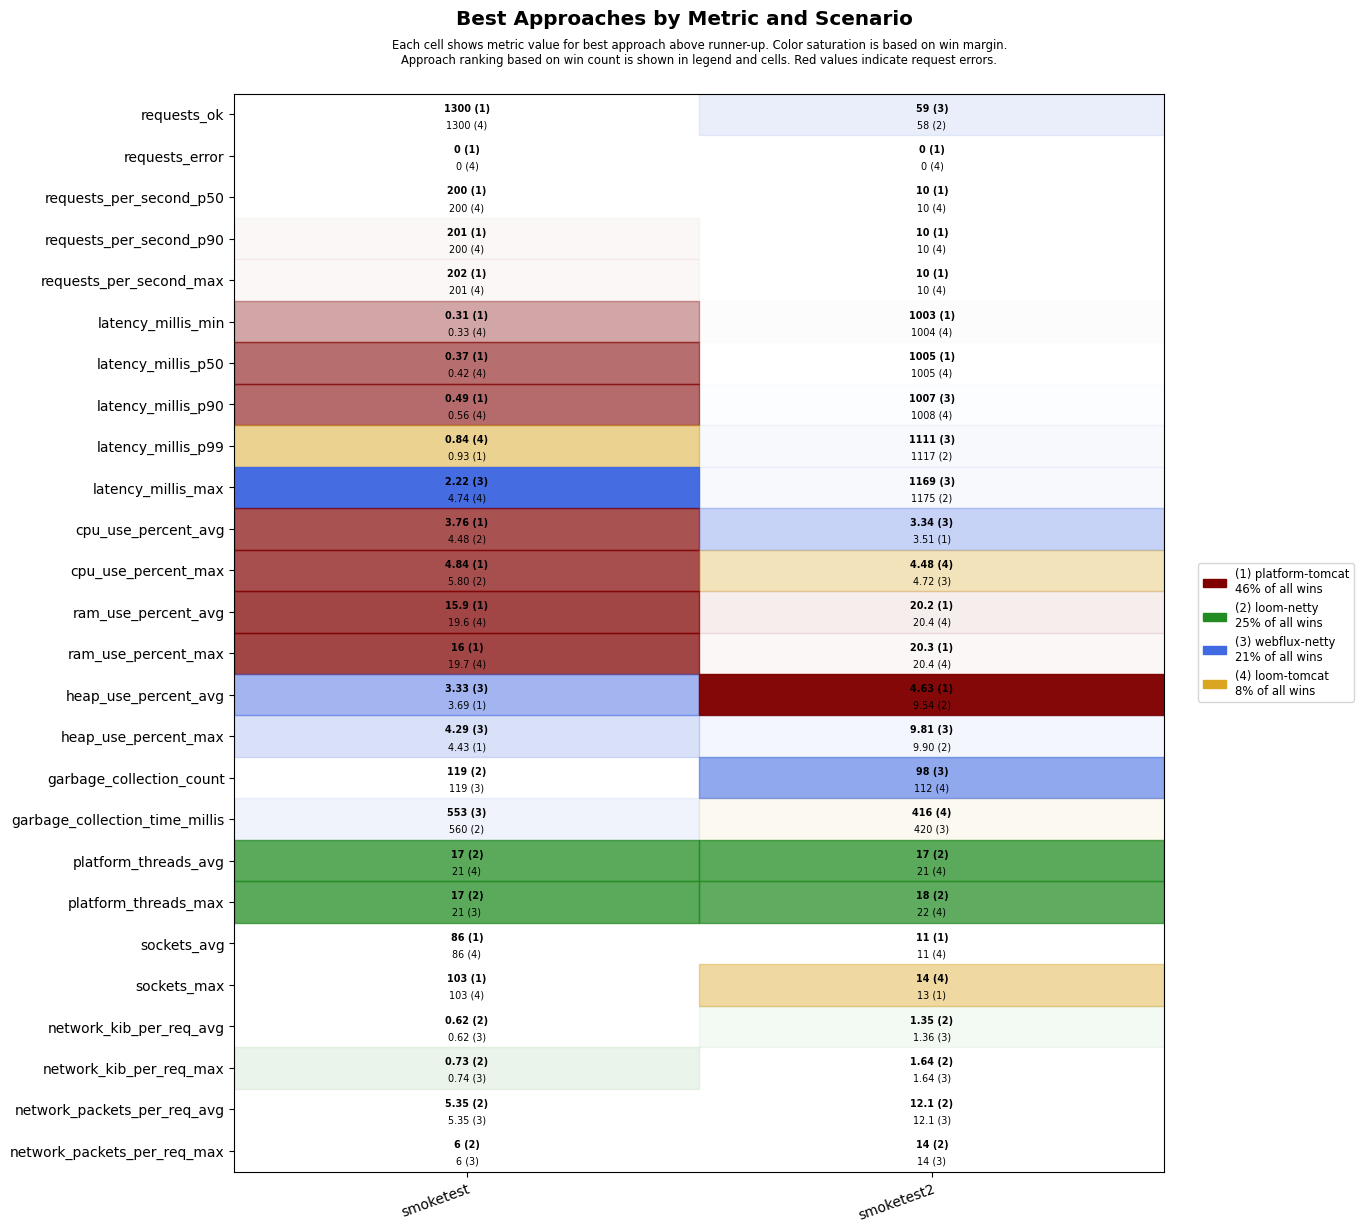

The table this chart was drawn from, first rows:
scenario, approach, requests_ok, requests_error, requests_per_second_p50, requests_per_second_p90, requests_per_second_max, latency_millis_min, latency_millis_p50, latency_millis_p90, latency_millis_p99, latency_millis_max, cpu_use_percent_avg, cpu_use_percent_max, ram_use_percent_avg, ram_use_percent_max, heap_use_percent_avg, heap_use_percent_max, garbage_collection_count, garbage_collection_time_millis, platform_threads_avg, platform_threads_max, sockets_avg, sockets_max
smoketest, platform-tomcat, 1300, 0, 200, 201, 202, 0.31, 0.37, 0.49, 0.93, 6.88, 3.76, 4.84, 15.9, 16, 3.69, 4.43, 144, 688, 68, 69, 86, 103
smoketest, loom-tomcat, 1300, 0, 200, 200, 201, 0.33, 0.42, 0.56, 0.84, 4.74, 5.18, 8.37, 19.6, 19.7, 4.14, 5.64, 126, 602, 21, 22, 86, 103
smoketest, loom-netty, 1300, 0, 200, 200, 201, 0.42, 0.51, 0.66, 1.10, 6.45, 4.48, 5.80, 19.9, 20.0, 4.18, 5.81, 119, 560, 17, 17, 86, 103
smoketest, webflux-netty, 1300, 0, 200, 200, 201, 0.38, 0.50, 0.67, 1.10, 2.22, 4.56, 6.09, 19.9, 20.0, 3.33, 4.29, 119, 553, 21, 21, 86, 103
smoketest2, platform-tomcat, 56, 0, 10, 10, 10, 1003, 1005, 1009, 1362, 1418, 3.51, 4.76, 20.2, 20.3, 4.63, 11.7, 118, 542, 36, 39, 11, 13
smoketest2, loom-tomcat, 56, 0, 10, 10, 10, 1004, 1005, 1008, 1384, 1439, 3.76, 4.48, 20.4, 20.4, 11.4, 11.9, 112, 416, 21, 22, 11, 14
smoketest2, loom-netty, 58, 0, 10, 10, 10, 1004, 1006, 1008, 1117, 1175, 3.55, 5.03, 20.5, 20.6, 9.54, 9.90, 112, 536, 17, 18, 11, 13
smoketest2, webflux-netty, 59, 0, 10, 10, 10, 1004, 1005, 1007, 1111, 1169, 3.34, 4.72, 20.5, 20.5, 9.69, 9.81, 98, 420, 21, 22, 11, 13
